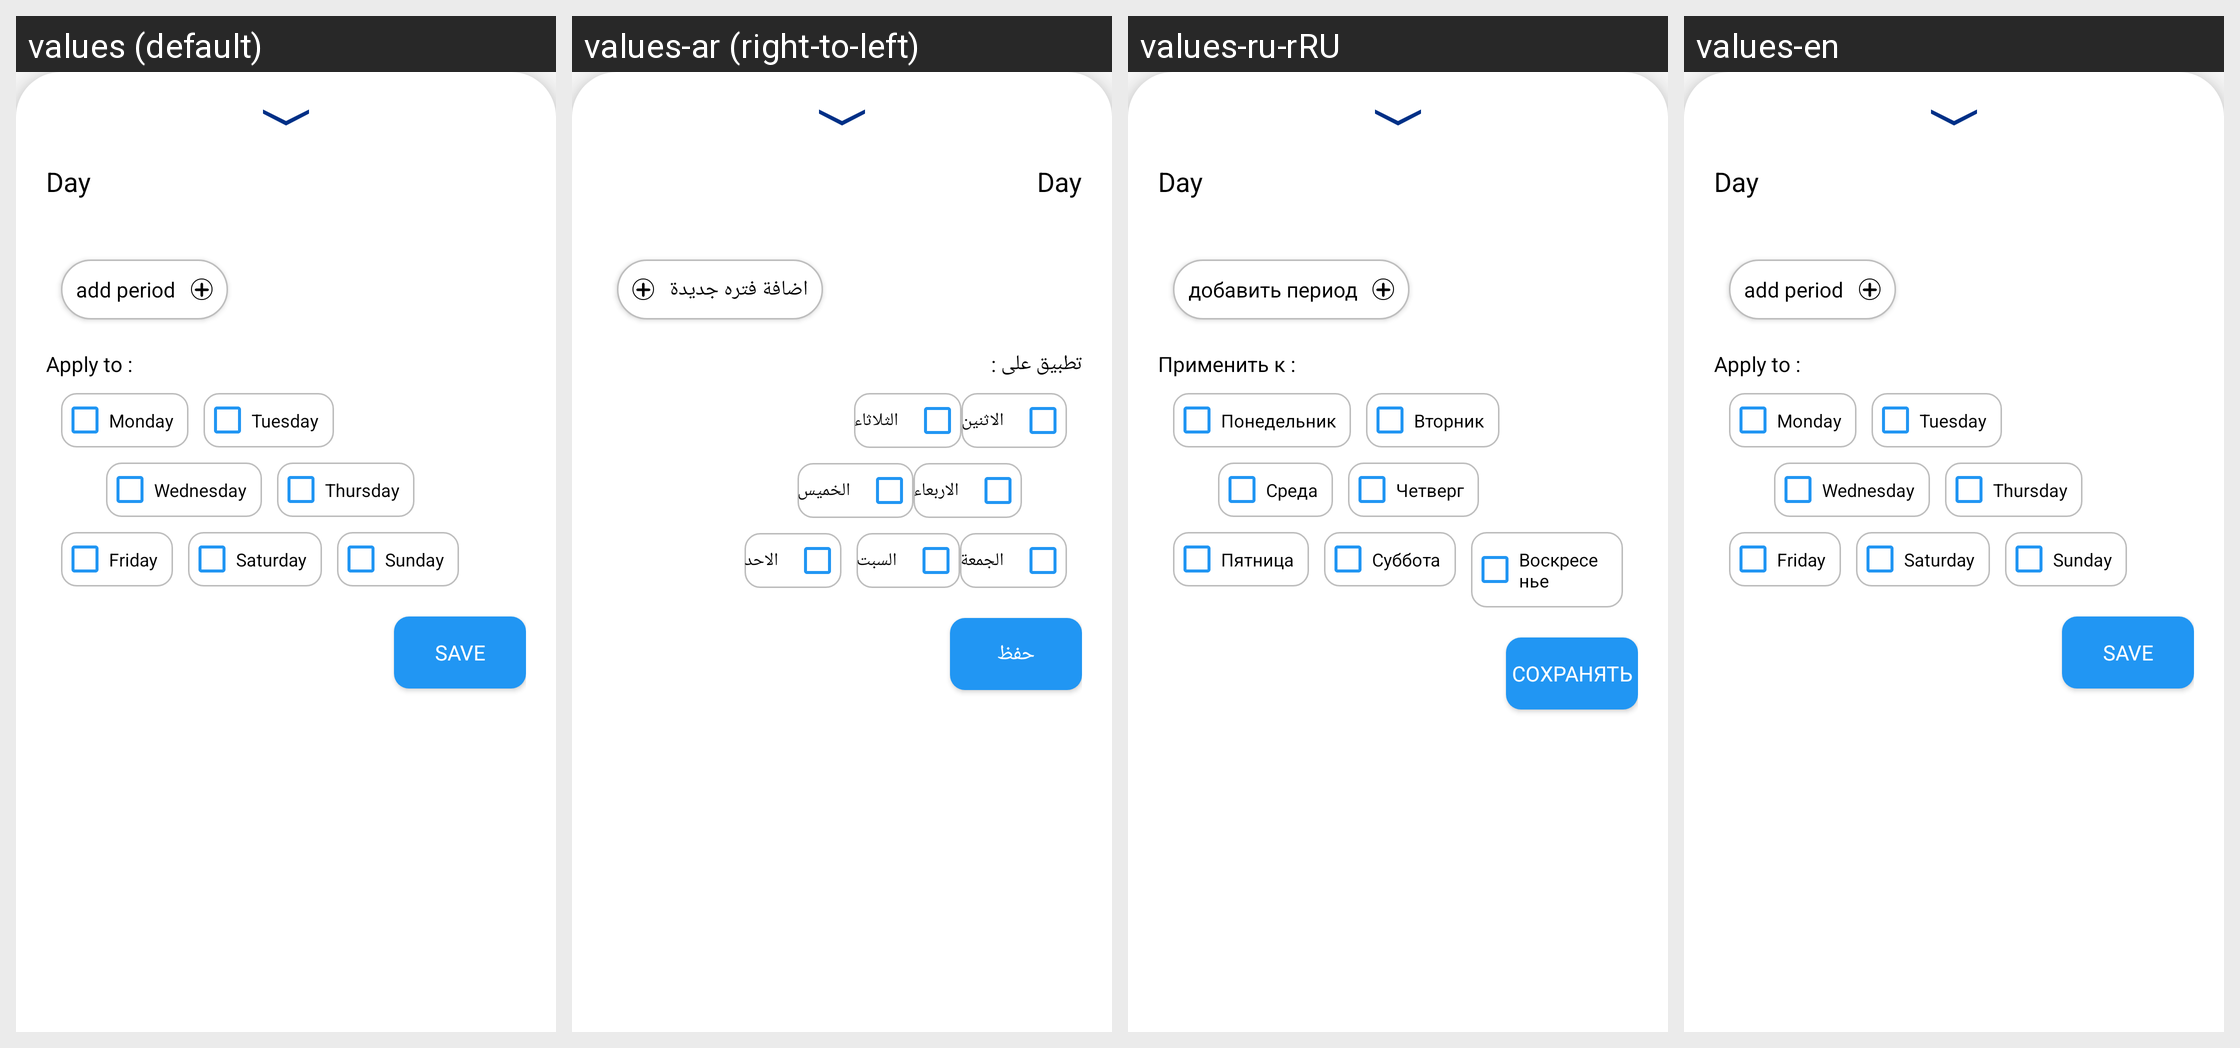

Strings drawn on this Android screen and how each of the app's shown locales translates them:
Android screen res/layout/fragment_work_time_edit.xml rendered under 4 locales, left to right: values (default), values-ar (right-to-left), values-ru-rRU, values-en. Device: Nexus 5 (rendered at 1080×1920; each locale shown at half size, 540×960, under a caption strip naming it); theme Theme.HWADA.
Strings drawn on this screen, with the default value and each locale's value (text and hints the layout hard-codes, and strings that could not be matched under every locale, appear in the picture but are not listed):

addPeriod
  values: add period
  values-ar: اضافة فتره جديدة
  values-ru-rRU: добавить период
  values-en: add period

applyTo
  values: Apply to :
  values-ar: تطبيق على :
  values-ru-rRU: Применить к :
  values-en: Apply to :

monday
  values: Monday
  values-ar: الاثنين
  values-ru-rRU: Понедельник
  values-en: Monday

tuesday
  values: Tuesday
  values-ar: الثلاثاء
  values-ru-rRU: Вторник
  values-en: Tuesday

wednesday
  values: Wednesday
  values-ar: الاربعاء
  values-ru-rRU: Среда
  values-en: Wednesday

thursday
  values: Thursday
  values-ar: الخميس
  values-ru-rRU: Четверг
  values-en: Thursday

friday
  values: Friday
  values-ar: الجمعة
  values-ru-rRU: Пятница
  values-en: Friday

saturday
  values: Saturday
  values-ar: السبت
  values-ru-rRU: Суббота
  values-en: Saturday

sunday
  values: Sunday
  values-ar: الاحد
  values-ru-rRU: Воскресенье
  values-en: Sunday

save
  values: save
  values-ar: حفظ
  values-ru-rRU: сохранять
  values-en: save
